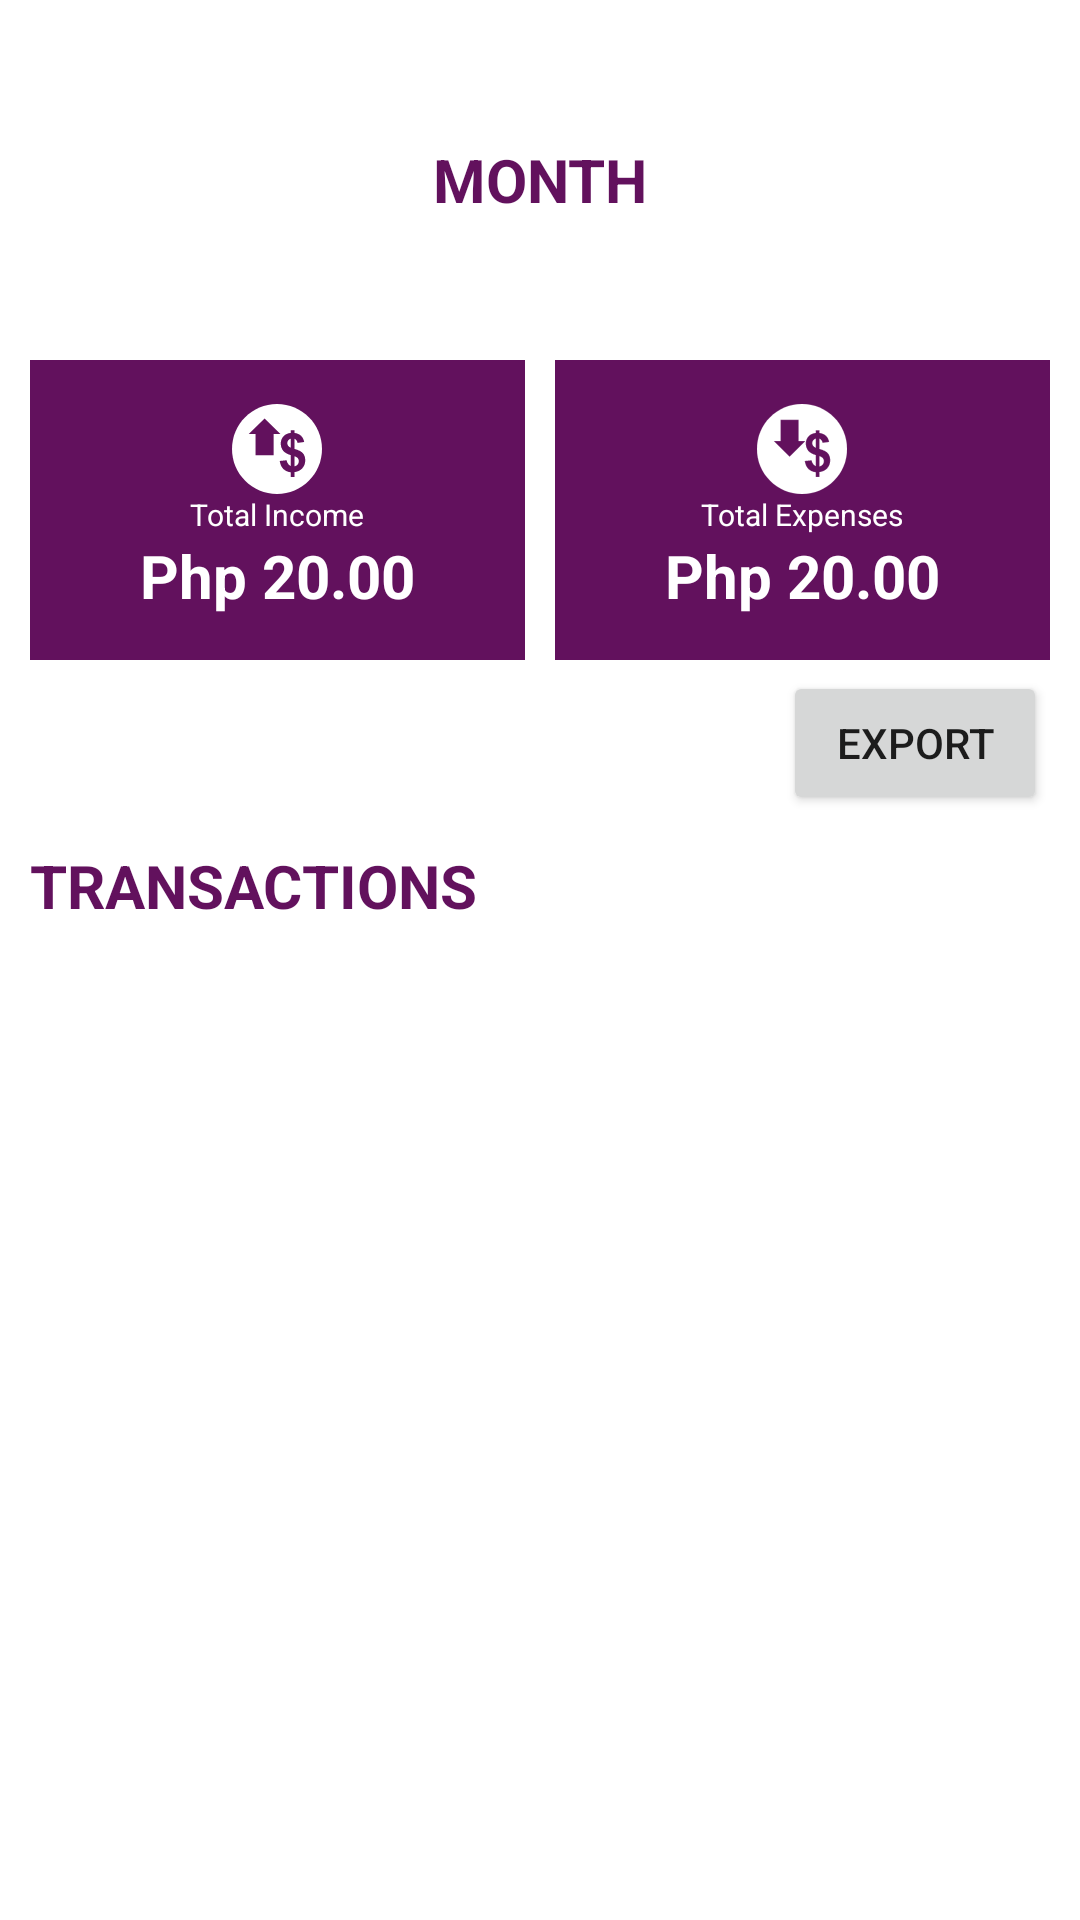

Produce the Android XML layout that renders to this screen, including the resource entries it uses.
<!-- AndroidManifest.xml: application theme Theme.JDTWam2Finals -->
<!-- res/layout/fragment_transaction.xml -->
<?xml version="1.0" encoding="utf-8"?>
<androidx.core.widget.NestedScrollView xmlns:android="http://schemas.android.com/apk/res/android"
    xmlns:tools="http://schemas.android.com/tools"
    android:layout_width="match_parent"
    android:layout_height="match_parent"
    android:fillViewport="true"
    android:id="@+id/transaction_nested_view"
    xmlns:app="http://schemas.android.com/apk/res-auto"
    android:layout_gravity="top"
    tools:context=".fragments.TransactionFragment">
    <FrameLayout
        android:layout_width="match_parent"
        android:layout_height="wrap_content">
        <androidx.constraintlayout.widget.ConstraintLayout
            android:layout_width="match_parent"
            android:layout_height="match_parent">
            <LinearLayout
                android:layout_margin="10sp"
                android:orientation="horizontal"
                android:id="@+id/balance_display"
                android:layout_marginBottom="10sp"
                android:layout_width="match_parent"
                android:layout_height="100sp"
                android:gravity="center"
                app:layout_constraintEnd_toEndOf="parent"
                app:layout_constraintStart_toStartOf="parent"
                app:layout_constraintBottom_toBottomOf="parent"
                app:layout_constraintVertical_bias="0"
                app:layout_constraintTop_toTopOf="parent">
                <ImageButton
                    android:clickable="true"
                    android:focusable="true"
                    app:tint="?customTitleColor"
                    android:id="@+id/previous"
                    android:layout_width="40sp"
                    android:layout_height="40sp"
                    android:src="@drawable/ic_next"
                    android:background="@drawable/ripple_effect"
                    android:scaleX="-1"
                    />

                <TextView
                    android:id="@+id/month_spinner"
                    android:layout_width="100sp"
                    android:layout_height="wrap_content"
                    android:layout_marginHorizontal="5sp"
                    android:gravity="center"
                    android:text="MONTH"
                    android:background="@drawable/background_color_ripple"
                    android:textColor="@drawable/text_color_ripple"
                    android:textSize="20sp"
                    android:textStyle="bold" />
                <ImageButton
                    android:clickable="true"
                    android:focusable="true"
                    app:tint="?customTitleColor"
                    android:layout_width="40sp"
                    android:layout_height="40sp"
                    android:src="@drawable/ic_next"
                    android:background="@drawable/ripple_effect"
                    android:id="@+id/next"
                    />
            </LinearLayout>
            <androidx.constraintlayout.widget.ConstraintLayout
                android:layout_margin="10sp"
                android:id="@+id/expenses_income_display"
                android:layout_marginTop="10sp"
                app:layout_constraintEnd_toEndOf="parent"
                app:layout_constraintStart_toStartOf="parent"
                app:layout_constraintBottom_toBottomOf="parent"
                app:layout_constraintVertical_bias="0"
                app:layout_constraintTop_toBottomOf="@id/balance_display"
                android:layout_width="match_parent"
                android:layout_height="100sp">
                <LinearLayout
                    android:clickable="true"
                    android:gravity="center"
                    android:orientation="vertical"
                    app:layout_constraintEnd_toStartOf="@id/expense_display"
                    app:layout_constraintStart_toStartOf="parent"
                    app:layout_constraintBottom_toBottomOf="parent"
                    app:layout_constraintTop_toTopOf="parent"
                    android:id="@+id/income_display"
                    android:layout_width="0dp"
                    android:layout_marginEnd="5sp"
                    android:background="@drawable/display_ripple"
                    android:layout_height="match_parent">
                    <ImageView
                        android:layout_width="30sp"
                        android:layout_height="30sp"
                        android:src="@drawable/ic_income_alt"/>
                    <TextView
                        android:textSize="10sp"
                        android:textColor="?colorOnPrimary"
                        android:layout_width="wrap_content"
                        android:layout_height="wrap_content"
                        android:text="Total Income"/>
                    <TextView
                        android:id="@+id/monthly_income"
                        android:textStyle="bold"
                        android:textColor="?colorOnPrimary"
                        android:textSize="20sp"
                        android:layout_width="wrap_content"
                        android:layout_height="wrap_content"
                        android:text="Php 20.00"/>
                </LinearLayout>
                <LinearLayout
                    android:gravity="center"
                    android:background="@drawable/display_ripple"
                    android:orientation="vertical"
                    android:layout_marginStart="5sp"
                    app:layout_constraintEnd_toEndOf="parent"
                    app:layout_constraintStart_toEndOf="@id/income_display"
                    app:layout_constraintBottom_toBottomOf="parent"
                    app:layout_constraintTop_toTopOf="parent"
                    android:id="@+id/expense_display"
                    android:layout_width="0dp"
                    android:layout_height="match_parent">
                    <ImageView
                        android:layout_width="30sp"
                        android:layout_height="30sp"
                        android:src="@drawable/ic_expense_alt"/>
                    <TextView
                        android:textSize="10sp"
                        android:textColor="?colorOnPrimary"
                        android:layout_width="wrap_content"
                        android:layout_height="wrap_content"
                        android:text="Total Expenses"/>
                    <TextView
                        android:id="@+id/monthly_expenses"
                        android:textStyle="bold"
                        android:textColor="?colorOnPrimary"
                        android:textSize="20sp"
                        android:layout_width="wrap_content"
                        android:layout_height="wrap_content"
                        android:text="Php 20.00"/>
                </LinearLayout>
            </androidx.constraintlayout.widget.ConstraintLayout>
            <Button
                android:id="@+id/export_button"
                app:layout_constraintTop_toBottomOf="@id/expenses_income_display"
                app:layout_constraintStart_toStartOf="parent"
                app:layout_constraintEnd_toEndOf="parent"
                app:layout_constraintBottom_toBottomOf="parent"
                app:layout_constraintHorizontal_bias="0.96"
                app:layout_constraintVertical_bias="0.01"
                android:layout_width="wrap_content"
                android:layout_height="wrap_content"
                android:text="Export"/>
            <TextView
                android:layout_margin="10sp"
                android:id="@+id/transactions_title"
                android:textAllCaps="true"
                app:layout_constraintTop_toBottomOf="@id/export_button"
                app:layout_constraintStart_toStartOf="parent"
                app:layout_constraintBottom_toBottomOf="parent"
                app:layout_constraintEnd_toEndOf="parent"
                android:textSize="20sp"
                android:textStyle="bold"
                app:layout_constraintVertical_bias="0"
                app:layout_constraintHorizontal_bias="0"
                android:textColor="?customTitleColor"
                android:layout_width="wrap_content"
                android:layout_height="wrap_content"
                android:text="Transactions"/>

            <androidx.recyclerview.widget.RecyclerView
                android:layout_marginTop="5sp"
                android:layout_marginBottom="0sp"
                android:paddingHorizontal="10sp"
                app:layout_constraintVertical_bias="0"
                android:id="@+id/monthly_transactions"
                android:layout_width="match_parent"
                android:layout_height="wrap_content"
                app:layout_constraintTop_toBottomOf="@id/transactions_title"
                app:layout_constraintStart_toStartOf="parent"
                app:layout_constraintBottom_toBottomOf="parent"
                app:layout_constraintEnd_toEndOf="parent" />
        </androidx.constraintlayout.widget.ConstraintLayout>
    </FrameLayout>
</androidx.core.widget.NestedScrollView>
<!-- resources referenced by this layout -->
<resources>
  <!-- drawable background_color_ripple (drawable) -->
  <?xml version="1.0" encoding="utf-8"?>
  <ripple xmlns:android="http://schemas.android.com/apk/res/android"
      android:color="@android:color/transparent"> 
  
      <item android:id="@android:id/mask">
          <shape android:shape="rectangle">
              <solid android:color="?colorPrimary" /> 
              <corners android:radius="5dp" />
          </shape>
      </item>
  </ripple>
  <!-- drawable display_ripple (drawable) -->
  <?xml version="1.0" encoding="utf-8"?>
  <layer-list xmlns:android="http://schemas.android.com/apk/res/android">
      <item>
          <shape android:shape="rectangle">
              <solid android:color="?colorPrimary"/>
          </shape>
      </item>
      <item>
          <ripple xmlns:android="http://schemas.android.com/apk/res/android"
              android:color="?colorPrimary">
  
              <item android:id="@android:id/mask">
                  <shape android:shape="rectangle">
                      <solid android:color="?colorPrimaryVariant"/>
                  </shape>
              </item>
              
  
          </ripple>
      </item>
  </layer-list>
  <!-- drawable ripple_effect (drawable) -->
  <?xml version="1.0" encoding="utf-8"?>
  <ripple xmlns:android="http://schemas.android.com/apk/res/android"
      android:color="?colorPrimaryVariant">
  
      <item android:id="@android:id/mask">
          <shape android:shape="oval">
              <solid android:color="?customRippleColor"/>
          </shape>
      </item>
      
  
  </ripple>
  <!-- drawable text_color_ripple (drawable) -->
  <?xml version="1.0" encoding="utf-8"?>
  <selector xmlns:android="http://schemas.android.com/apk/res/android">
      
      <item android:state_pressed="false" android:color="?customTitleColor" />
      
      <item android:state_pressed="true" android:color="#FFFFFF" />
  </selector>
  <style name="Theme.JDTWam2Finals" parent="Theme.MaterialComponents.DayNight.NoActionBar">
          
          <item name="colorPrimary">#62115d</item>
          <item name="colorPrimaryVariant">#ad5a9c</item>
          <item name="colorOnPrimary">@color/white</item>
          
          <item name="colorSecondary">#A60B86</item>
          <item name="colorSecondaryVariant">#cc80ba</item>
          <item name="colorOnSecondary">@color/black</item>
          
          <item name="android:statusBarColor">?colorPrimary</item>
          <item name="formBackground">?colorOnPrimary</item>
          
          <item name="formShadow">?colorPrimary</item>
          <item name="customTitleColor">?colorPrimary</item>
          <item name="customTitleColorAlt">?colorPrimary</item>
          <item name="customRippleColor">?colorSecondaryVariant</item>
          <item name="customBackdropGradient">?colorSecondary</item>
          <item name="customButtonShade">?colorOnPrimary</item>
      </style>
  <!-- not gathered from this repository: default colours our renderer supplied (Android Studio template values) -->
  <color name="black">#FF000000</color>
  <color name="white">#FFFFFFFF</color>
</resources>
